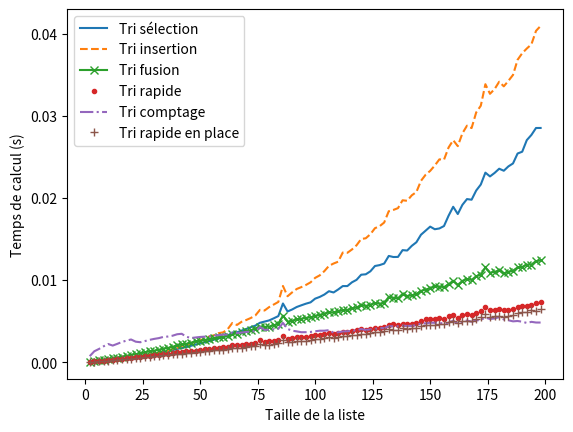

Source code (Python):
## TRI PAR SÉLECTION


def indice_minimum(L, i):
    j_min = i
    for j in range(i + 1, len(L)):
        if L[j] < L[j_min]:
            j_min = j
    return j_min


def tri_selection(L):
    n = len(L)
    for i in range(n - 1):
        j = indice_minimum(L, i)
        L[i], L[j] = L[j], L[i]


# Caractéristiques du tri par sélection :
# - comparatif : oui
# - en place   : oui
# - stable     : non
# Nombre maximal de comparaisons : n(n-1)/2


## TRI PAR INSERTION

def tri_insertion(L):
    for i in range(1, len(L)):
        j = i
        while j > 0 and L[j] < L[j - 1]:
            L[j], L[j - 1] = L[j - 1], L[j]
            j -= 1


# Caractéristiques du tri par insertion :
# - comparatif : oui
# - en place   : oui
# - stable     : oui
# Nombre maximal de comparaisons : n(n-1)/2


## TRI RAPIDE (VERSION NON EN PLACE)

def repartition(L):
    pivot = L[-1]
    inferieurs = []
    egaux = []
    superieurs = []

    for x in L:
        if x < pivot:
            inferieurs.append(x)
        elif x > pivot:
            superieurs.append(x)
        else:
            egaux.append(x)

    return inferieurs, egaux, superieurs


def tri_rapide(L):
    if len(L) <= 1:
        return L
    inf, eg, sup = repartition(L)
    return tri_rapide(inf) + eg + tri_rapide(sup)


# Caractéristiques du tri rapide :
# - comparatif : oui
# - en place   : non (ici)
# - stable     : oui
# Si la liste est déjà triée et que le pivot est le dernier élément, tous les autres éléments sont toujours mis dans la première liste. On fait alors un nombre quadratique de comparaisons.
# Pivot préférable : pivot aléatoire ou pivot médian


## TRI FUSION

def fusion(L1, L2):
    i1, i2 = 0, 0
    resultat = []

    while i1 < len(L1) and i2 < len(L2):
        if L1[i1] <= L2[i2]:
            resultat.append(L1[i1])
            i1 += 1
        else:
            resultat.append(L2[i2])
            i2 += 1

    return resultat + L1[i1:] + L2[i2:]


def tri_fusion(L):
    if len(L) <= 1:
        return L
    milieu = len(L) // 2
    return fusion(tri_fusion(L[:milieu]), tri_fusion(L[milieu:]))


# Caractéristiques du tri fusion :
# - comparatif : oui
# - en place   : non
# - stable     : oui


## TRI PAR COMPTAGE

def tri_comptage(L):
    if L == []:
        return L
    D = {}
    for x in L:
        if x in D:
            D[x] += 1
        else:
            D[x] = 1

    a = b = L[0]
    for x in L:
        if x>b:
            b = x
        elif x < a:
            a = x

    resultat = []

    for x in range(a, b + 1):
        if x in D:
            resultat += [x]*D[x]

    return resultat


# Caractéristiques du tri par comptage :
# - comparatif : non
# - en place   : non
# - stable     : non pertinent pour trier des entiers


## TRI RAPIDE EN PLACE

def repartition_en_place(L, a, b):
    pivot = L[b]
    i = a

    for j in range(a, b):
        if L[j] <= pivot:
            L[i], L[j] = L[j], L[i]
            i += 1

    L[i], L[b] = L[b], L[i]
    return i


def tri_sous_liste(L, a, b):
    if a < b:
        p = repartition_en_place(L, a, b)
        tri_sous_liste(L, a, p - 1)
        tri_sous_liste(L, p + 1, b)


def tri_rapide_en_place(L):
    tri_sous_liste(L, 0, len(L) - 1)


## COMPARAISON DES TEMPS DE CALCUL

import random
import timeit
import matplotlib.pyplot as plt


def mesure_temps(k, n, p, d):
    tris = [tri_selection, tri_insertion, tri_fusion, tri_rapide, tri_comptage, tri_rapide_en_place]
    temps = [[] for _ in range(6)]
    tailles = [i*d for i in range(1, n)]

    for taille in tailles:
        t = [0]*6

        for _ in range(k):
            L = [random.randint(0, p) for _ in range(taille)]

            for j in range(6):
                tri = tris[j]
                copie = L.copy()
                depart = timeit.default_timer()
                tri(copie)
                duree = timeit.default_timer() - depart

                t[j] += duree

        for j in range(6):
            temps[j].append(t[j])

    plt.plot(tailles, temps[0], "-", label="Tri sélection")
    plt.plot(tailles, temps[1], "--", label="Tri insertion")
    plt.plot(tailles, temps[2], "-x", label="Tri fusion")
    plt.plot(tailles, temps[3], ".", label="Tri rapide")
    plt.plot(tailles, temps[4], "-.", label="Tri comptage")
    plt.plot(tailles, temps[5], "+", label="Tri rapide en place")

    plt.xlabel("Taille de la liste")
    plt.ylabel("Temps de calcul (s)")
    plt.legend()
    plt.show()


mesure_temps(k=100, n=100, p=1000, d=2)
